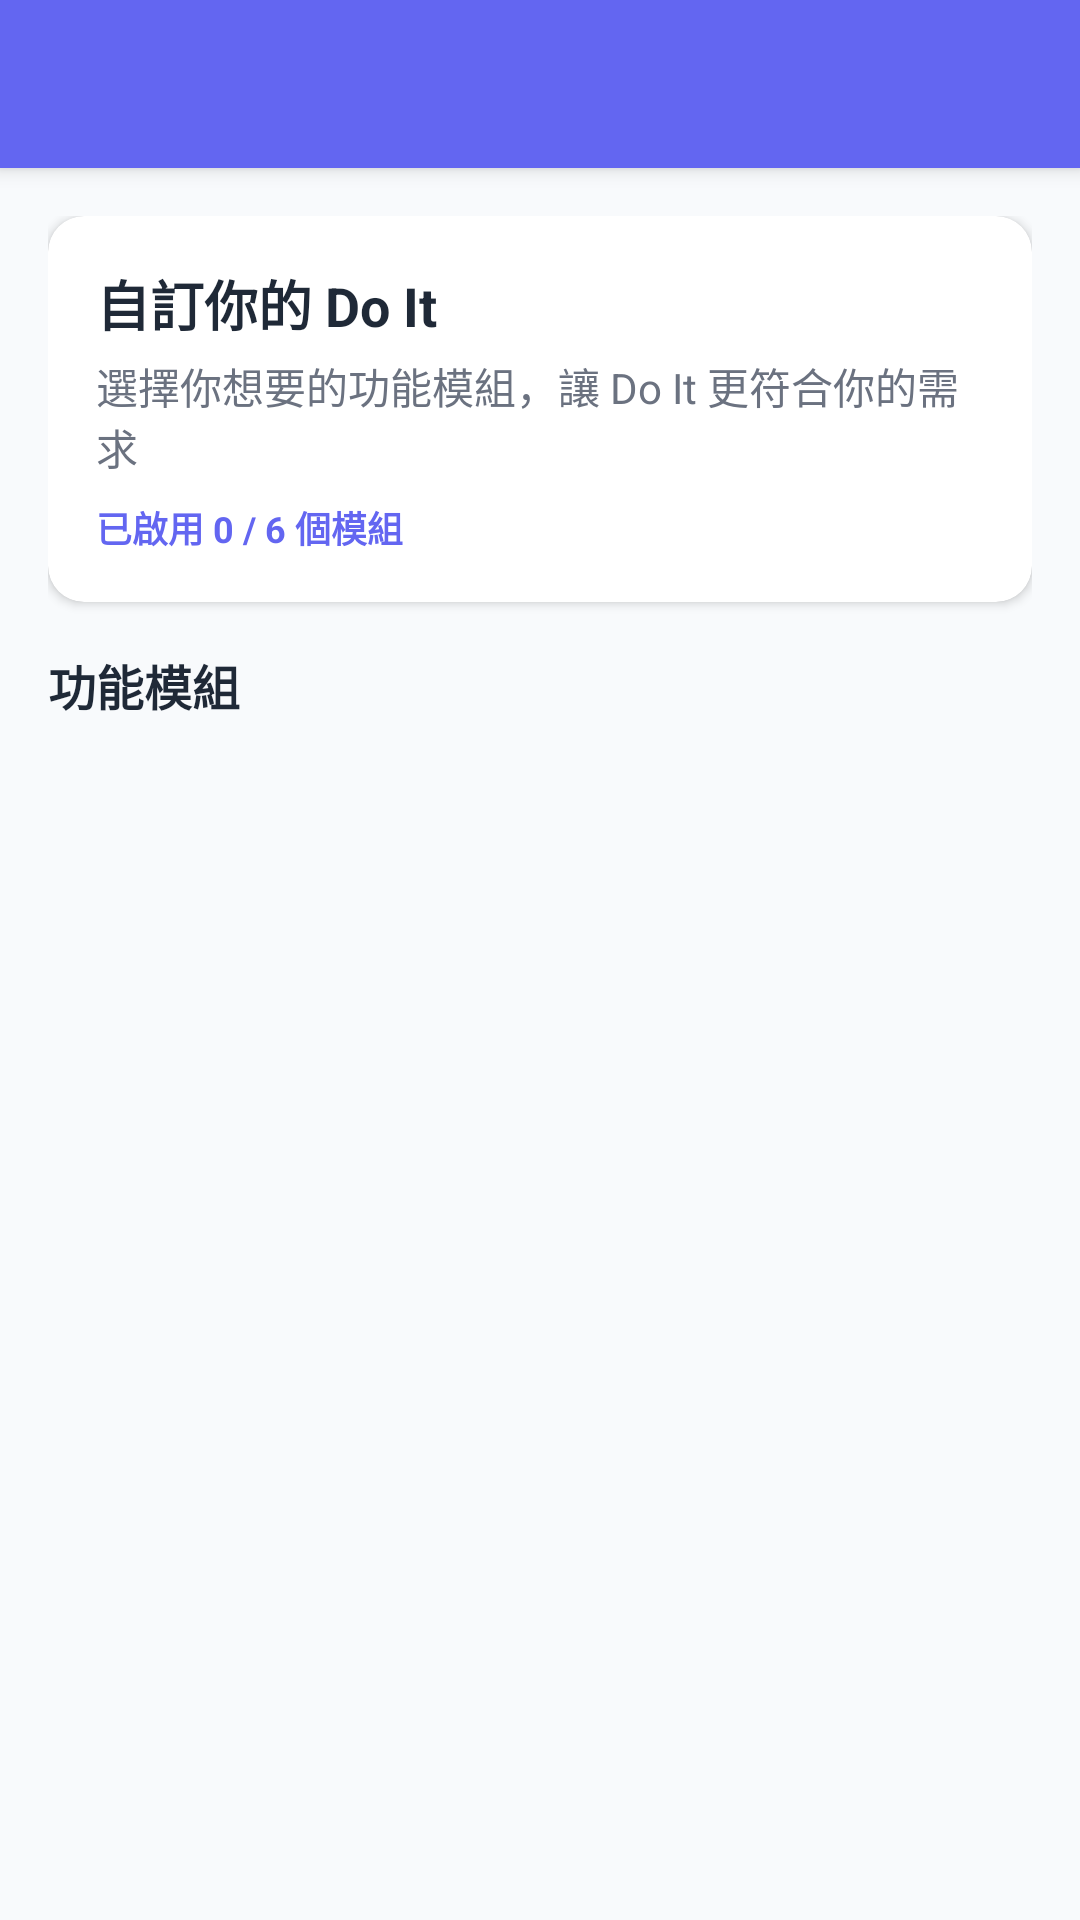

Here is an Android app screen rendered from its layout file. Give the layout XML and the strings, colors and styles it references.
<!-- AndroidManifest.xml: application theme Theme.DoIt -->
<!-- res/layout/activity_module_settings.xml -->
<?xml version="1.0" encoding="utf-8"?>
<androidx.coordinatorlayout.widget.CoordinatorLayout xmlns:android="http://schemas.android.com/apk/res/android"
    xmlns:app="http://schemas.android.com/apk/res-auto"
    xmlns:tools="http://schemas.android.com/tools"
    android:layout_width="match_parent"
    android:layout_height="match_parent"
    android:background="@color/background_color"
    android:fitsSystemWindows="true"
    tools:context=".ModuleSettingsActivity">

    <com.google.android.material.appbar.AppBarLayout
        android:layout_width="match_parent"
        android:layout_height="wrap_content"
        android:background="@color/primary_color"
        android:fitsSystemWindows="true"
        app:elevation="4dp">

        <androidx.appcompat.widget.Toolbar
            android:id="@+id/toolbar"
            android:layout_width="match_parent"
            android:layout_height="?attr/actionBarSize"
            android:background="@color/primary_color"
            app:titleTextColor="@color/white"
            app:navigationIconTint="@color/white" />

    </com.google.android.material.appbar.AppBarLayout>

    <LinearLayout
        android:layout_width="match_parent"
        android:layout_height="match_parent"
        android:orientation="vertical"
        android:padding="16dp"
        app:layout_behavior="@string/appbar_scrolling_view_behavior">

        
        <com.google.android.material.card.MaterialCardView
            android:layout_width="match_parent"
            android:layout_height="wrap_content"
            android:layout_marginBottom="16dp"
            app:cardCornerRadius="12dp"
            app:cardElevation="2dp"
            app:cardBackgroundColor="@color/card_background">

            <LinearLayout
                android:layout_width="match_parent"
                android:layout_height="wrap_content"
                android:orientation="vertical"
                android:padding="16dp">

                <TextView
                    android:layout_width="wrap_content"
                    android:layout_height="wrap_content"
                    android:text="自訂你的 Do It"
                    android:textSize="18sp"
                    android:textStyle="bold"
                    android:textColor="@color/text_primary"
                    android:layout_marginBottom="4dp" />

                <TextView
                    android:id="@+id/tv_hint"
                    android:layout_width="wrap_content"
                    android:layout_height="wrap_content"
                    android:text="選擇你想要的功能模組，讓 Do It 更符合你的需求"
                    android:textSize="14sp"
                    android:textColor="@color/text_secondary"
                    android:layout_marginBottom="8dp" />

                <TextView
                    android:id="@+id/tv_module_status"
                    android:layout_width="wrap_content"
                    android:layout_height="wrap_content"
                    android:text="已啟用 0 / 6 個模組"
                    android:textSize="12sp"
                    android:textColor="@color/primary_color"
                    android:textStyle="bold" />

            </LinearLayout>

        </com.google.android.material.card.MaterialCardView>

        
        <TextView
            android:layout_width="wrap_content"
            android:layout_height="wrap_content"
            android:text="功能模組"
            android:textSize="16sp"
            android:textStyle="bold"
            android:textColor="@color/text_primary"
            android:layout_marginBottom="8dp" />

        
        <androidx.recyclerview.widget.RecyclerView
            android:id="@+id/rv_module_settings"
            android:layout_width="match_parent"
            android:layout_height="0dp"
            android:layout_weight="1"
            android:clipToPadding="false"
            android:paddingBottom="16dp"
            tools:listitem="@layout/item_module_setting" />

    </LinearLayout>

</androidx.coordinatorlayout.widget.CoordinatorLayout>
<!-- res/layout/item_module_setting.xml (included above) -->
<?xml version="1.0" encoding="utf-8"?>
<com.google.android.material.card.MaterialCardView xmlns:android="http://schemas.android.com/apk/res/android"
    xmlns:app="http://schemas.android.com/apk/res-auto"
    xmlns:tools="http://schemas.android.com/tools"
    android:layout_width="match_parent"
    android:layout_height="wrap_content"
    android:layout_marginBottom="8dp"
    android:clickable="true"
    android:focusable="true"
    app:cardCornerRadius="8dp"
    app:cardElevation="2dp"
    app:cardBackgroundColor="@color/card_background">

    <LinearLayout
        android:layout_width="match_parent"
        android:layout_height="wrap_content"
        android:orientation="horizontal"
        android:padding="16dp"
        android:gravity="center_vertical">

        
        <ImageView
            android:id="@+id/iv_module_icon"
            android:layout_width="32dp"
            android:layout_height="32dp"
            android:src="@android:drawable/ic_menu_info_details"
            android:layout_marginEnd="16dp"
            app:tint="@color/primary_color" />

        
        <LinearLayout
            android:layout_width="0dp"
            android:layout_height="wrap_content"
            android:layout_weight="1"
            android:orientation="vertical">

            <TextView
                android:id="@+id/tv_module_name"
                android:layout_width="wrap_content"
                android:layout_height="wrap_content"
                android:text="模組名稱"
                android:textSize="16sp"
                android:textStyle="bold"
                android:textColor="@color/text_primary"
                android:layout_marginBottom="2dp"
                tools:text="任務目標" />

            <TextView
                android:id="@+id/tv_module_description"
                android:layout_width="wrap_content"
                android:layout_height="wrap_content"
                android:text="模組說明"
                android:textSize="14sp"
                android:textColor="@color/text_secondary"
                tools:text="設定具體目標並追蹤進度" />

        </LinearLayout>

        
        <com.google.android.material.switchmaterial.SwitchMaterial
            android:id="@+id/switch_module"
            android:layout_width="wrap_content"
            android:layout_height="wrap_content"
            android:layout_marginStart="8dp"
            app:thumbTint="@color/switch_thumb_color"
            app:trackTint="@color/switch_track_color" />

    </LinearLayout>

</com.google.android.material.card.MaterialCardView>
<!-- resources referenced by this layout -->
<resources>
  <color name="background_color">#F8FAFC</color>
  <color name="card_background">#FFFFFF</color>
  <color name="primary_color">#6366F1</color>
  <color name="text_primary">#1F2937</color>
  <color name="text_secondary">#6B7280</color>
  <color name="white">#FFFFFF</color>
  <style name="Theme.DoIt" parent="Theme.MaterialComponents.DayNight.DarkActionBar">
          
          <item name="colorPrimary">@color/primary_color</item>
          <item name="colorPrimaryVariant">@color/primary_variant</item>
          <item name="colorOnPrimary">@color/white</item>
          
          <item name="colorSecondary">@color/secondary_color</item>
          <item name="colorSecondaryVariant">@color/secondary_variant</item>
          <item name="colorOnSecondary">@color/white</item>
          
          <item name="android:statusBarColor">?attr/colorPrimaryVariant</item>
          
          <item name="android:colorBackground">@color/background_color</item>
          <item name="colorSurface">@color/surface_color</item>
          <item name="colorOnSurface">@color/text_primary</item>
          
          <item name="colorError">@color/error_color</item>
          
          <item name="windowActionBar">false</item>
          <item name="windowNoTitle">true</item>
      </style>
  <color name="primary_variant">#4F46E5</color>
  <color name="secondary_color">#10B981</color>
  <color name="secondary_variant">#059669</color>
  <color name="surface_color">#FFFFFF</color>
  <color name="error_color">#EF4444</color>
</resources>
